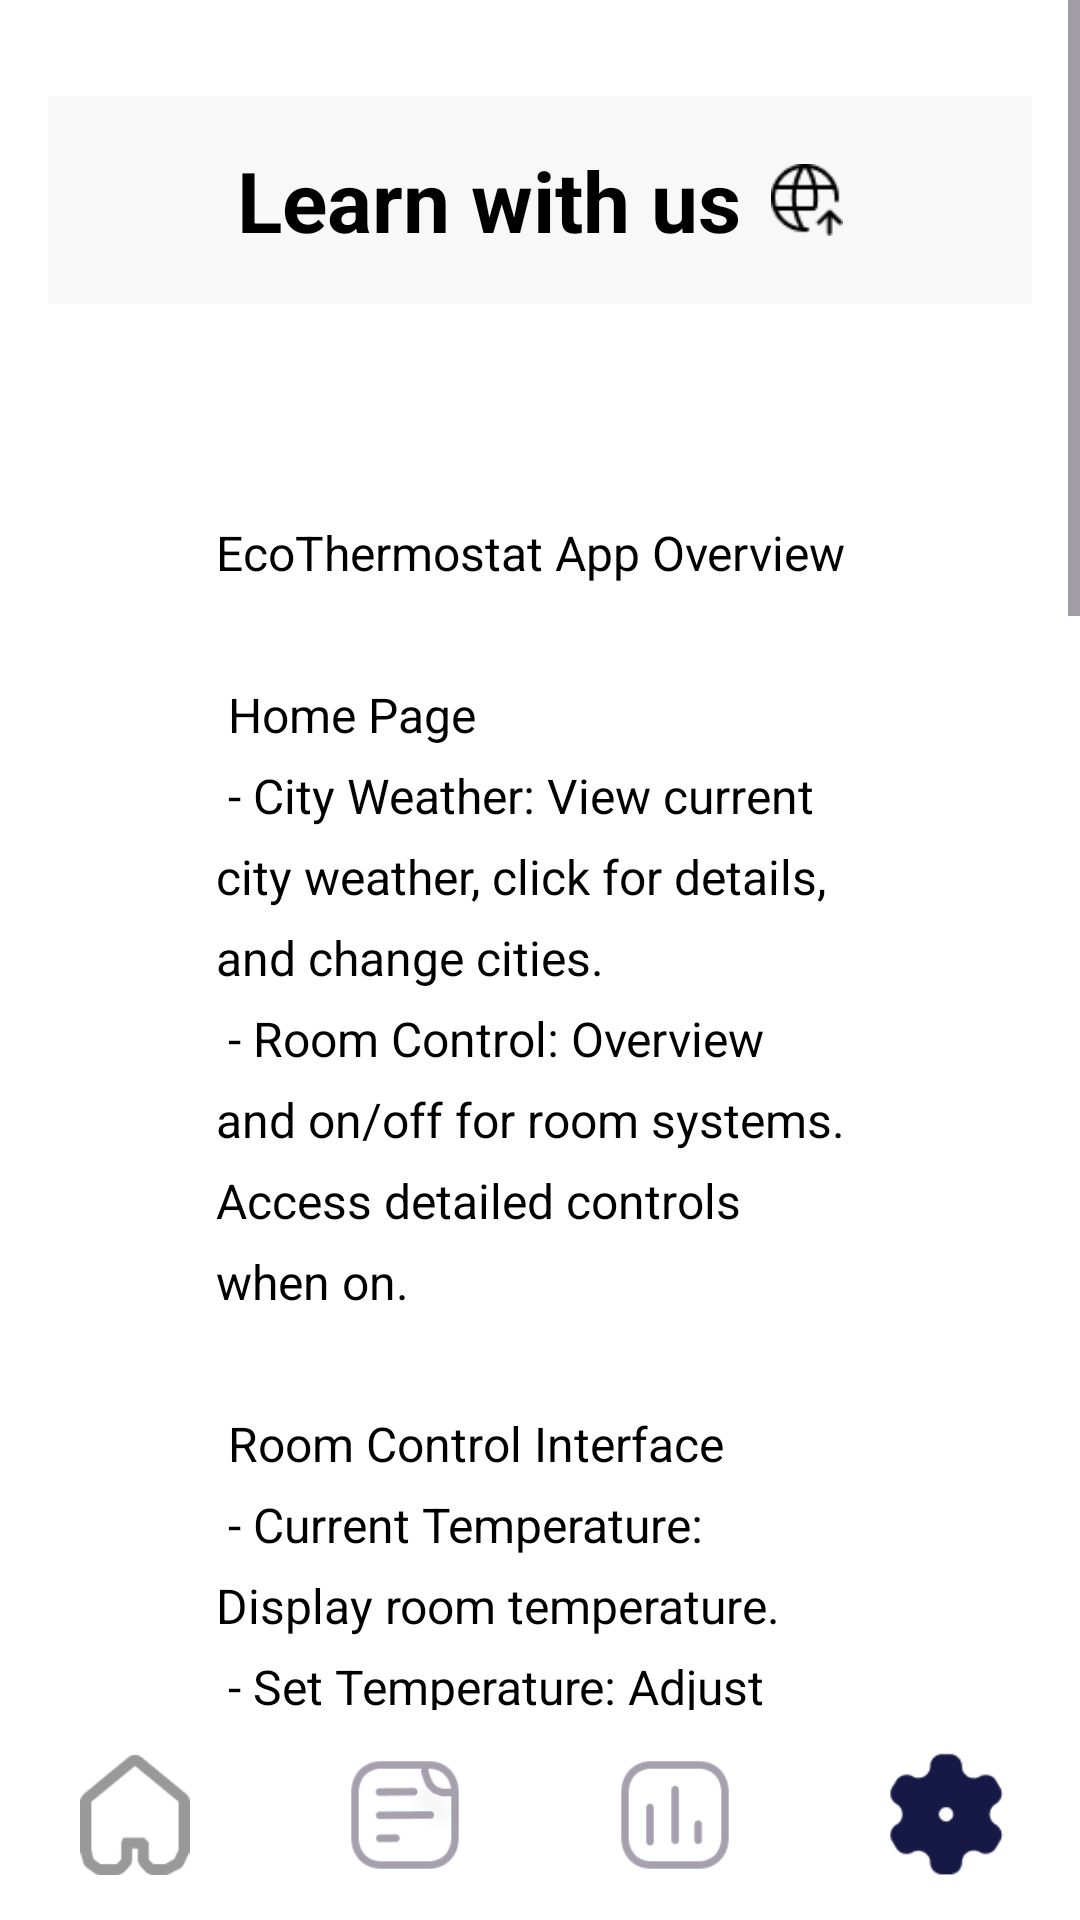

Write the Android layout XML for this screen, with the resource values it uses.
<!-- AndroidManifest.xml: application theme Base.Theme.HeatSC -->
<!-- res/layout/page_learn_.xml -->
<androidx.constraintlayout.widget.ConstraintLayout xmlns:android="http://schemas.android.com/apk/res/android"
	xmlns:app="http://schemas.android.com/apk/res-auto"
	xmlns:tools="http://schemas.android.com/tools"
	android:layout_width="match_parent"
	android:layout_height="match_parent"
	android:fillViewport="true"
	android:background="#FFFFFF">

	<ScrollView
		android:layout_width="match_parent"
		android:layout_height="match_parent">

		<RelativeLayout
			android:layout_width="match_parent"
			android:layout_height="wrap_content"
			android:background="#FFFFFF"
			android:padding="16dp">

			<LinearLayout
				android:layout_width="match_parent"
				android:layout_height="wrap_content"
				android:layout_alignParentTop="true"
				android:orientation="vertical"
				tools:ignore="ExtraText">

				<LinearLayout
					android:layout_width="match_parent"
					android:layout_height="wrap_content"
					android:layout_marginTop="16dp"
					android:background="#F8F8F8"
					android:gravity="center"
					android:orientation="horizontal"
					android:padding="16dp">

					<TextView
						android:id="@+id/learn_with_us"
						android:layout_width="wrap_content"
						android:layout_height="wrap_content"
						android:layout_gravity="center"
						android:fontFamily="sans-serif"
						android:text="Learn with us"
						android:textColor="#000000"
						android:textSize="28sp"
						android:textStyle="bold" />

					<ImageView
						android:id="@+id/globe_icon"
						android:layout_width="24dp"
						android:layout_height="24dp"
						android:layout_gravity="center"
						android:layout_marginStart="10dp"
						android:contentDescription="Learn with us globe icon"
						android:src="@drawable/learn_withus" />
				</LinearLayout>

				<TextView
					android:id="@+id/information_text"
					android:layout_width="match_parent"
					android:layout_height="wrap_content"
					android:layout_marginTop="16dp"
					android:fontFamily="sans-serif"
					android:lineSpacingExtra="8dp"
					android:padding="56dp"
					android:text="@string/learn_page_content"
					android:textColor="#000000"
					android:textSize="16sp" />
			</LinearLayout>

		</RelativeLayout>
	</ScrollView>

	<LinearLayout
		android:layout_width="match_parent"
		android:layout_height="wrap_content"
		android:layout_gravity="bottom"
		android:background="@color/white"
		android:orientation="horizontal"
		android:paddingVertical="10dp"
		app:layout_constraintBottom_toBottomOf="parent">


		<ImageView
			android:id="@+id/home_nav"
			android:layout_width="50dp"
			android:layout_height="40dp"
			android:layout_weight="1"
			android:layout_gravity="center_vertical"
			android:contentDescription="@string/home_nav"
			android:onClick="onHomeClick"
			android:src="@drawable/home_light" />

		<ImageView
			android:id="@+id/status_nav"
			android:layout_width="50dp"
			android:layout_height="40dp"
			android:layout_gravity="center"
			android:layout_weight="1"
			android:contentDescription="@string/status_nav"
			android:onClick="onStatusClick"
			android:src="@drawable/status_light" />

		<ImageView
			android:id="@+id/statistics_nav"
			android:layout_width="50dp"
			android:layout_height="40dp"
			android:layout_gravity="center"
			android:layout_weight="1"
			android:contentDescription="@string/statistics_nav"
			android:onClick="onStatisticsClick"
			android:src="@drawable/history_light" />

		<ImageView
			android:id="@+id/settings_nav"
			android:layout_width="50dp"
			android:layout_height="50dp"
			android:layout_gravity="center"
			android:layout_weight="1"
			android:contentDescription="@string/settings_nav"
			android:src="@drawable/settings_dark"
			android:onClick="onSettingsClick"/>

	</LinearLayout>
</androidx.constraintlayout.widget.ConstraintLayout>
<!-- resources referenced by this layout -->
<resources>
  <color name="white">#FFFFFFFF</color>
  <!-- drawable history_light: png bitmap (drawable, 2147 bytes) -->
  <!-- drawable home_light: png bitmap (drawable, 1574 bytes) -->
  <!-- drawable learn_withus: png bitmap (drawable, 672 bytes) -->
  <!-- drawable settings_dark: png bitmap (drawable, 1771 bytes) -->
  <!-- drawable status_light: png bitmap (drawable, 3299 bytes) -->
  <string name="home_nav">home_nav</string>
  <string name="learn_page_content">EcoThermostat App Overview\n\n Home Page\n - City Weather: View current city weather, click for details, and change cities.\n - Room Control: Overview and on/off for room systems. Access detailed controls when on.\n\n Room Control Interface\n - Current Temperature: Display room temperature.\n - Set Temperature: Adjust with -/+ buttons.\n - Climate Control: Toggle on/off.\n - Timer: Set auto off timer.\n - Save Settings: Click save, wait for changes to reflect.\n\n Navigation Bar\n - Home: Return to home screen.\n - Status: View room temperatures.\n - Statistics: Energy usage over time, presence of room members.\n - Settings: User details, notifications, FAQ, educational resources, logout.\n\n Efficient Climate-Control Practices\n\n - Thermostat Settings: 20°C in winter, 25°C in summer.\n - Insulation: Proper insulation and sealing leaks.\n - Ventilation: Ensure good airflow.\n - Maintenance: Regular HVAC checks and clean ducts.\n - Energy-Efficient Appliances: Use Energy Star-rated systems.\n\n Resources\n - Energy-Efficient Heating and Cooling: https://www.energy.gov/energysaver/guide-energy-efficient-heating-and-cooling\n - Energy Star: https://www.energystar.gov/\n - ASHRAE: https://www.ashrae.org/\n\n Default Temperatures\n - Living Room: 21°C\n - Bedroom: 16°C\n - Kitchen: 27°C\n - Bathroom: 22°C ```</string>
  <string name="settings_nav">settings_nav</string>
  <string name="statistics_nav">statistics_nav</string>
  <string name="status_nav">status_nav</string>
  <style name="Base.Theme.HeatSC" parent="Theme.Material3.DayNight.NoActionBar">
          
          
      </style>
</resources>
